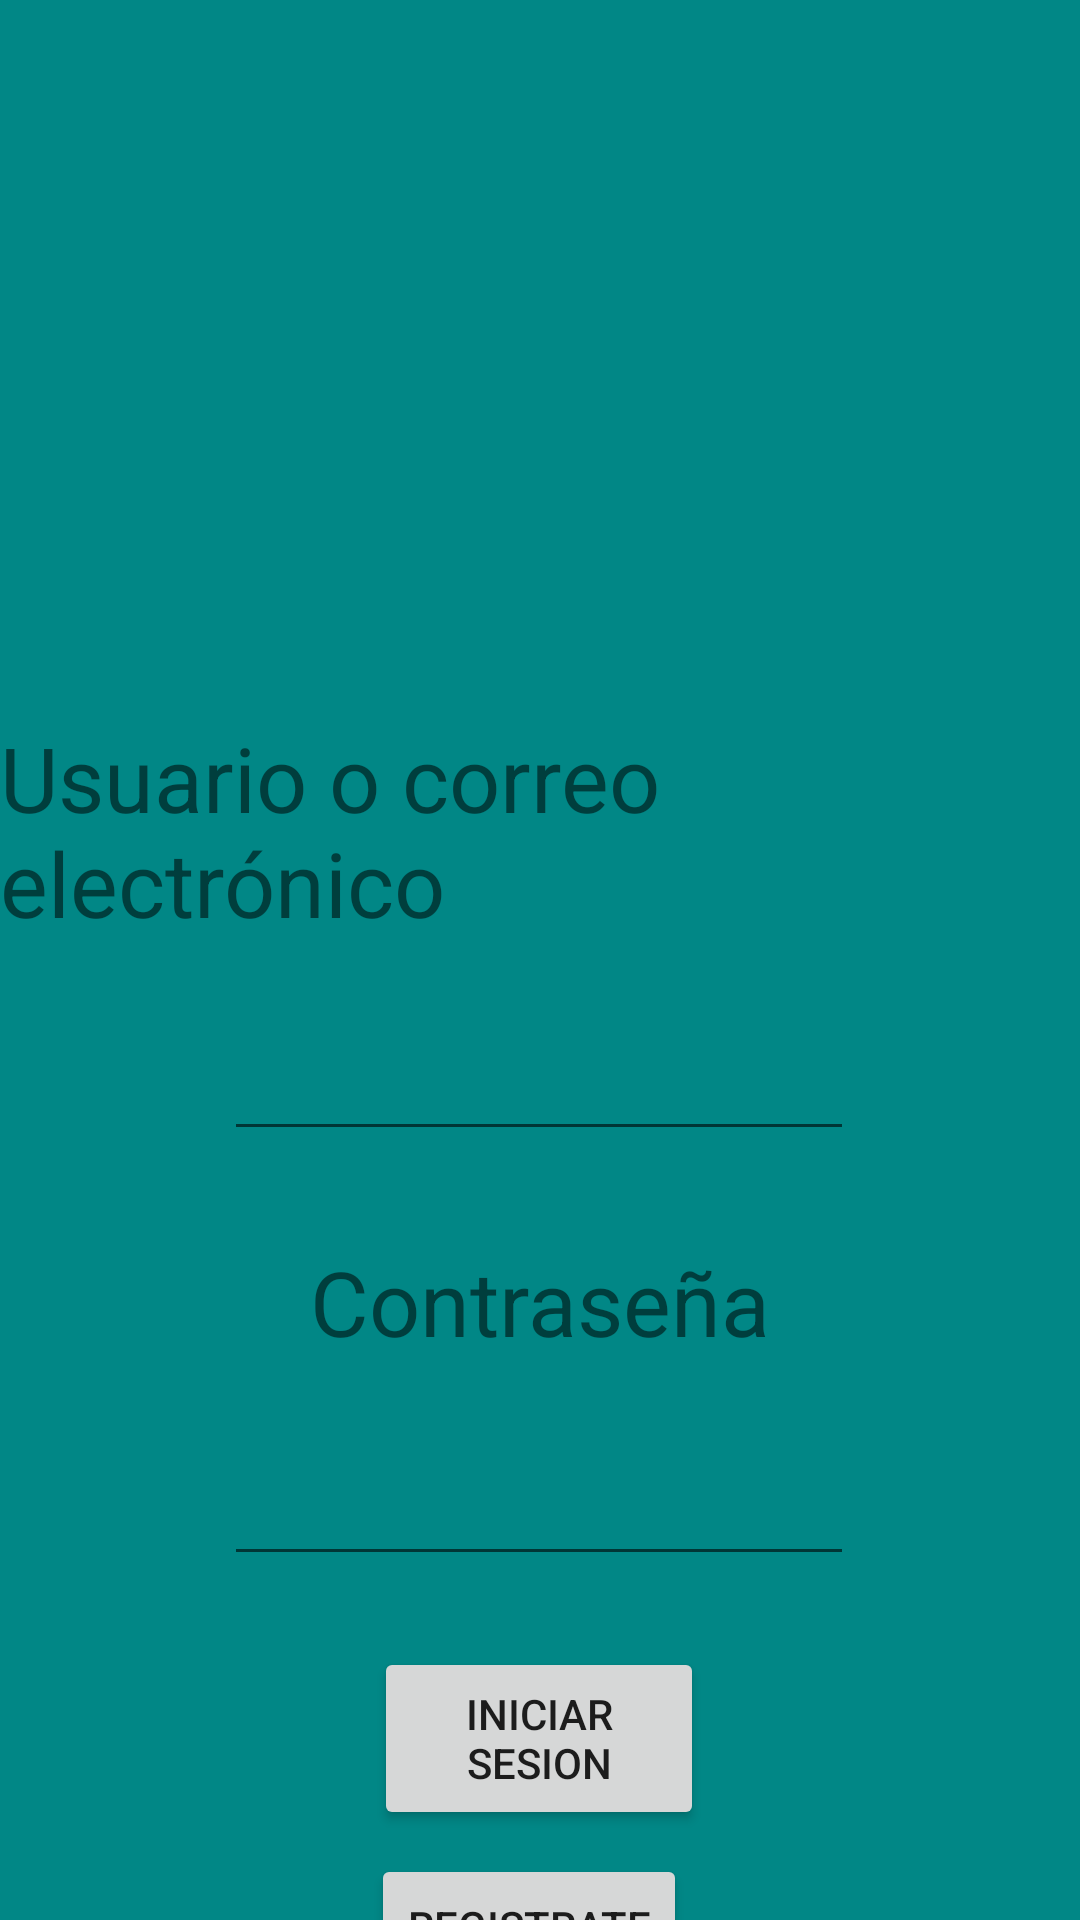

Here is an Android app screen rendered from its layout file. Give the layout XML and the strings, colors and styles it references.
<!-- AndroidManifest.xml: application theme Theme.Pasajito -->
<!-- res/layout/activity_inicio_de_sesion.xml -->
<?xml version="1.0" encoding="utf-8"?>
<androidx.constraintlayout.widget.ConstraintLayout xmlns:android="http://schemas.android.com/apk/res/android"
    xmlns:app="http://schemas.android.com/apk/res-auto"
    xmlns:tools="http://schemas.android.com/tools"
    android:layout_width="match_parent"
    android:layout_height="match_parent"
    android:background="@color/teal_700"
    tools:context=".inicioDeSesion">

    <ImageView
        android:id="@+id/imageView3"
        android:layout_width="184dp"
        android:layout_height="185dp"
        android:layout_marginTop="24dp"
        android:contentDescription="TODO"
        app:layout_constraintEnd_toEndOf="parent"
        app:layout_constraintHorizontal_bias="0.555"
        app:layout_constraintStart_toStartOf="parent"
        app:layout_constraintTop_toTopOf="parent"
        app:srcCompat="@drawable/taxi__3_" />

    <Button
        android:id="@+id/inicioSesion"
        android:layout_width="110dp"
        android:layout_height="61dp"
        android:layout_marginTop="20dp"
        android:text="Iniciar sesion"
        android:visibility="visible"
        app:layout_constraintBottom_toBottomOf="parent"
        app:layout_constraintEnd_toEndOf="parent"
        app:layout_constraintHorizontal_bias="0.498"
        app:layout_constraintStart_toStartOf="parent"
        app:layout_constraintTop_toBottomOf="@+id/editTextTextPassword1"
        app:layout_constraintVertical_bias="0.105"
        tools:visibility="visible" />

    <EditText
        android:id="@+id/editTextTextEmailAddress1"
        android:layout_width="wrap_content"
        android:layout_height="wrap_content"
        android:layout_marginTop="28dp"
        android:ems="10"
        android:inputType="textEmailAddress"
        app:layout_constraintEnd_toEndOf="parent"
        app:layout_constraintHorizontal_bias="0.497"
        app:layout_constraintStart_toStartOf="parent"
        app:layout_constraintTop_toBottomOf="@+id/textView12" />

    <EditText
        android:id="@+id/editTextTextPassword1"
        android:layout_width="wrap_content"
        android:layout_height="wrap_content"
        android:layout_marginTop="30dp"
        android:ems="10"
        android:inputType="textPassword"
        app:layout_constraintEnd_toEndOf="parent"
        app:layout_constraintHorizontal_bias="0.497"
        app:layout_constraintStart_toStartOf="parent"
        app:layout_constraintTop_toBottomOf="@+id/textView15" />

    <Button
        android:id="@+id/registrate"
        android:layout_width="wrap_content"
        android:layout_height="wrap_content"
        android:layout_marginStart="146dp"
        android:layout_marginTop="8dp"
        android:layout_marginEnd="146dp"
        android:text="Registrate"
        app:layout_constraintEnd_toEndOf="parent"
        app:layout_constraintHorizontal_bias="0.6"
        app:layout_constraintStart_toStartOf="parent"
        app:layout_constraintTop_toBottomOf="@+id/inicioSesion" />

    <TextView
        android:id="@+id/textView8"
        android:layout_width="wrap_content"
        android:layout_height="wrap_content"
        android:layout_marginStart="84dp"
        android:layout_marginTop="16dp"
        android:layout_marginEnd="84dp"
        android:text="¿Olvidó su contraseña?"
        android:textColor="#FFFFFF"
        android:textSize="24sp"
        app:layout_constraintBottom_toBottomOf="parent"
        app:layout_constraintEnd_toEndOf="parent"
        app:layout_constraintHorizontal_bias="0.0"
        app:layout_constraintStart_toStartOf="parent"
        app:layout_constraintTop_toBottomOf="@+id/registrate" />

    <TextView
        android:id="@+id/textView12"
        android:layout_width="wrap_content"
        android:layout_height="wrap_content"
        android:layout_marginStart="19dp"
        android:layout_marginLeft="19dp"
        android:layout_marginTop="30dp"
        android:layout_marginEnd="19dp"
        android:layout_marginRight="19dp"
        android:text="Usuario o correo electrónico"
        android:textSize="30sp"
        app:layout_constraintEnd_toEndOf="parent"
        app:layout_constraintStart_toStartOf="parent"
        app:layout_constraintTop_toBottomOf="@+id/imageView3" />

    <TextView
        android:id="@+id/textView15"
        android:layout_width="wrap_content"
        android:layout_height="wrap_content"
        android:layout_marginStart="172dp"
        android:layout_marginLeft="172dp"
        android:layout_marginTop="30dp"
        android:layout_marginEnd="172dp"
        android:layout_marginRight="172dp"
        android:text="Contraseña"
        android:textSize="30sp"
        app:layout_constraintEnd_toEndOf="parent"
        app:layout_constraintStart_toStartOf="parent"
        app:layout_constraintTop_toBottomOf="@+id/editTextTextEmailAddress1" />

</androidx.constraintlayout.widget.ConstraintLayout>
<!-- resources referenced by this layout -->
<resources>
  <style name="Theme.Pasajito" parent="Theme.MaterialComponents.DayNight.DarkActionBar">
          
          <item name="colorPrimary">@color/purple_500</item>
          <item name="colorPrimaryVariant">@color/purple_700</item>
          <item name="colorOnPrimary">@color/white</item>
          
          <item name="colorSecondary">@color/teal_200</item>
          <item name="colorSecondaryVariant">@color/teal_700</item>
          <item name="colorOnSecondary">@color/black</item>
          
          <item name="android:statusBarColor" tools:targetApi="l">?attr/colorPrimaryVariant</item>
          
      </style>
  <!-- not gathered from this repository: default colours our renderer supplied (Android Studio template values) -->
  <color name="purple_500">#FF6200EE</color>
  <color name="purple_700">#FF3700B3</color>
  <color name="teal_200">#FF03DAC5</color>
  <color name="teal_700">#FF018786</color>
  <color name="black">#FF000000</color>
  <color name="white">#FFFFFFFF</color>
</resources>
